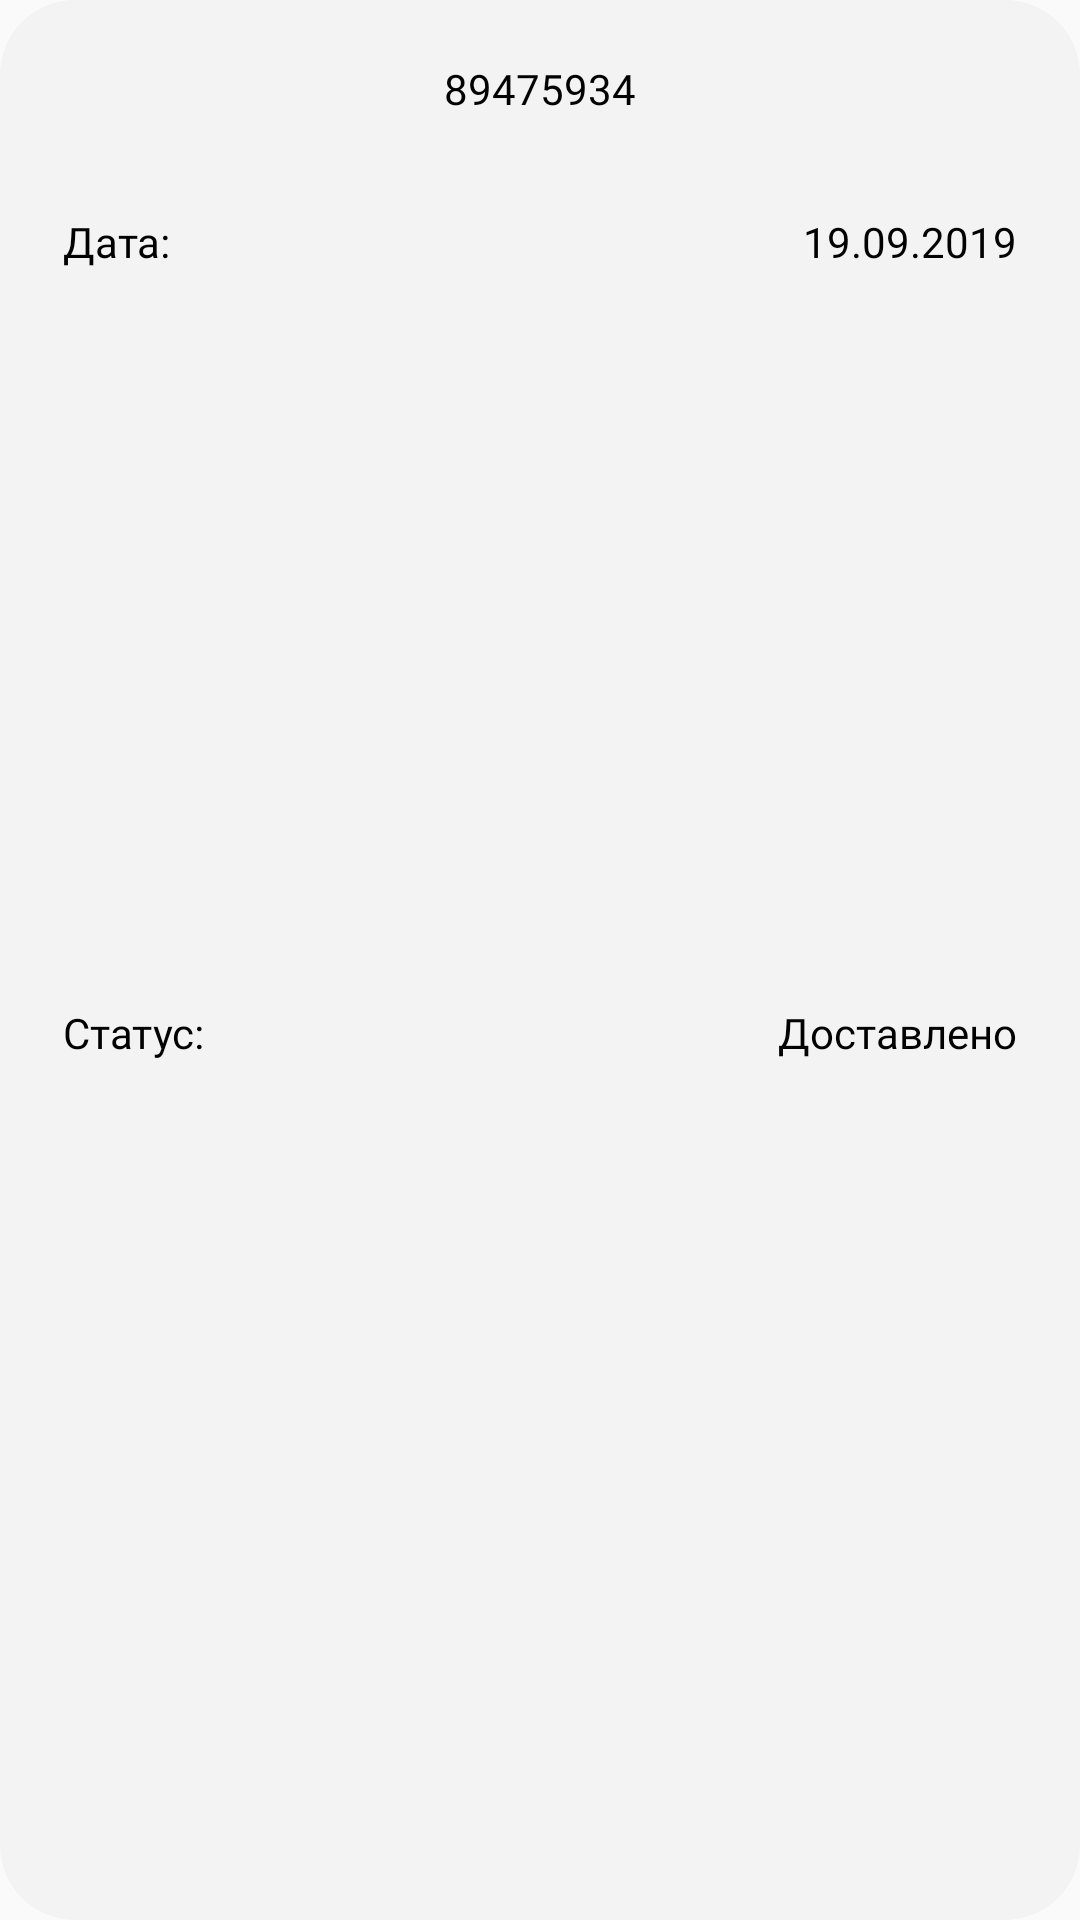

Android layout source for this screen:
<!-- AndroidManifest.xml: application theme Theme.CapStore -->
<!-- res/layout/list_my_orders.xml -->
<?xml version="1.0" encoding="utf-8"?>
<androidx.constraintlayout.widget.ConstraintLayout xmlns:android="http://schemas.android.com/apk/res/android"
    xmlns:app="http://schemas.android.com/apk/res-auto"
    xmlns:tools="http://schemas.android.com/tools"
    android:layout_width="match_parent"
    android:layout_height="wrap_content"
    android:layout_marginVertical="15dp"
    android:background="@drawable/back_rounded_my_orders"
    android:paddingHorizontal="21dp">

    <TextView
        android:id="@+id/tv_order_num"
        style="@style/TextOrder"
        android:layout_marginTop="20dp"
        android:fontFamily="@font/sf_ui_display_bold"
        android:text="89475934"
        app:layout_constraintEnd_toEndOf="parent"
        app:layout_constraintStart_toStartOf="parent"
        app:layout_constraintTop_toTopOf="parent"
        tools:ignore="HardcodedText" />

    <TextView
        android:id="@+id/tv_date_order"
        style="@style/TextOrder"
        android:layout_marginTop="32dp"
        android:text="@string/date"
        app:layout_constraintStart_toStartOf="parent"
        app:layout_constraintTop_toBottomOf="@id/tv_order_num" />

    <TextView
        android:id="@+id/tv_date_order_value"
        style="@style/TextOrder"
        android:fontFamily="@font/sf_ui_display_bold"
        android:text="19.09.2019"
        app:layout_constraintEnd_toEndOf="parent"
        app:layout_constraintTop_toTopOf="@id/tv_date_order"
        tools:ignore="HardcodedText" />

    <TextView
        android:id="@+id/tv_date_status"
        style="@style/TextOrder"
        android:layout_marginTop="10dp"
        android:layout_marginBottom="52dp"
        android:text="@string/status"
        app:layout_constraintBottom_toBottomOf="parent"
        app:layout_constraintStart_toStartOf="parent"
        app:layout_constraintTop_toBottomOf="@id/tv_date_order" />

    <TextView
        android:id="@+id/tv_date_status_value"
        style="@style/TextOrder"
        android:fontFamily="@font/sf_ui_display_bold"
        android:text="Доставлено"
        app:layout_constraintEnd_toEndOf="parent"
        app:layout_constraintTop_toTopOf="@id/tv_date_status"
        tools:ignore="HardcodedText" />

</androidx.constraintlayout.widget.ConstraintLayout>
<!-- resources referenced by this layout -->
<resources>
  <!-- drawable back_rounded_my_orders (drawable) -->
  <?xml version="1.0" encoding="utf-8"?>
  <shape xmlns:android="http://schemas.android.com/apk/res/android">
  
      <solid android:color="@color/white_other" />
  
      <corners android:radius="25dp" />
  
  </shape>
  <string name="date">Дата:</string>
  <string name="status">Статус:</string>
  <style name="TextOrder">
          <item name="android:layout_width">wrap_content</item>
          <item name="android:layout_height">wrap_content</item>
          <item name="android:fontFamily">@font/sf_ui_display_regular</item>
          <item name="android:textColor">@color/black</item>
          <item name="android:textSize">14sp</item>
      </style>
  <style name="Theme.CapStore" parent="Theme.MaterialComponents.DayNight.NoActionBar.Bridge">
          
          <item name="colorPrimary">@color/purple_500</item>
          <item name="colorPrimaryVariant">@color/purple_700</item>
          <item name="colorOnPrimary">@color/white</item>
          
          <item name="colorSecondary">@color/teal_200</item>
          <item name="colorSecondaryVariant">@color/teal_700</item>
          <item name="colorOnSecondary">@color/black</item>
          
          <item name="android:statusBarColor" tools:targetApi="l">?attr/colorPrimaryVariant</item>
          
          <item name="android:windowTranslucentStatus">true</item>
          <item name="android:windowLightStatusBar">true</item>
      </style>
  <color name="white_other">#F3F3F3</color>
  <color name="black">#FF000000</color>
  <color name="purple_500">#FF6200EE</color>
  <color name="purple_700">#FF3700B3</color>
  <color name="white">#FFFFFFFF</color>
  <color name="teal_200">#FF03DAC5</color>
  <color name="teal_700">#FF018786</color>
</resources>
